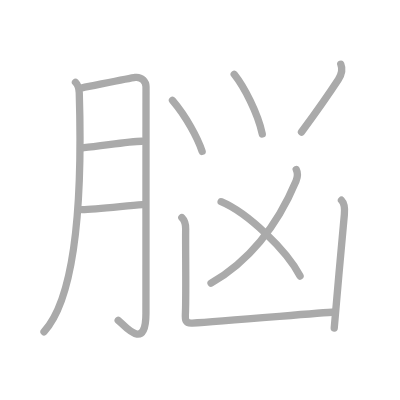
t = 0.00 s
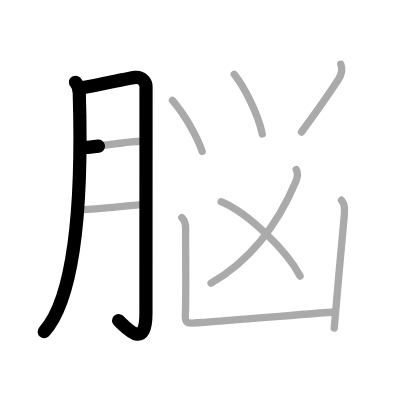
t = 2.25 s
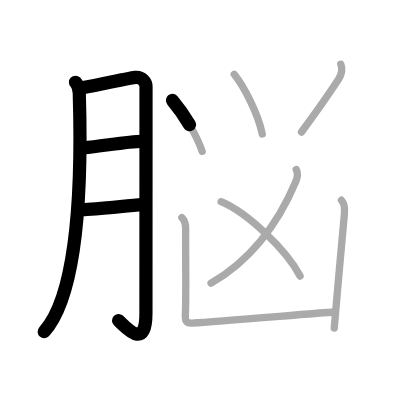
t = 4.50 s
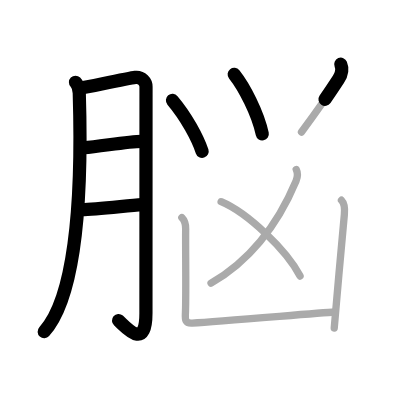
t = 6.50 s
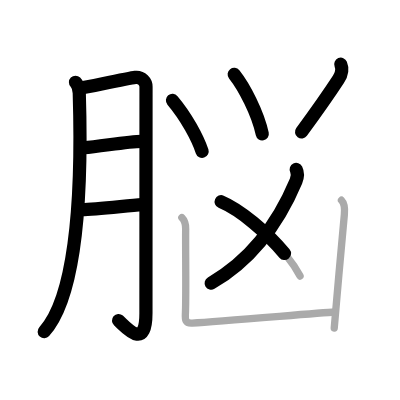
t = 8.75 s
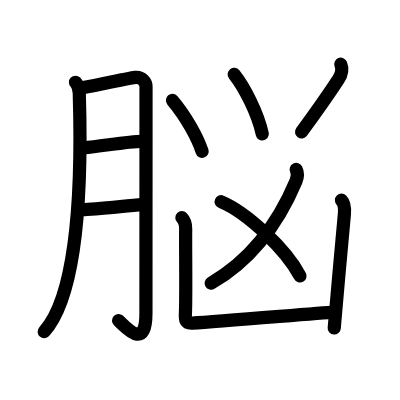
t = 11.00 s

The animated SVG that drew these frames (rendered in a browser with its animation timeline set to each time). Animation: 11 SMIL elements (animate=11); one cycle of 11.00 s.

<?xml version="1.0" standalone="no"?>
<!DOCTYPE svg PUBLIC "-//W3C//DTD SVG 1.1//EN"   "http://www.w3.org/Graphics/SVG/1.1/DTD/svg11.dtd">
<svg width="400px" height="400px"  version="1.1" xmlns="http://www.w3.org/2000/svg">
  <defs>
    <marker id="Triangle" viewBox="0 0 10 10" refX="0" refY="5" markerUnits="strokeWidth" markerWidth="3" style="stroke-opacity:0%;fill:#aaaaaa;" markerHeight="2" orient="auto">
      <path d="M 0 0 L 10 5 L 0 10 z" />
    </marker>
    
    <marker id="Arrow" viewBox="0 0 10 10" refX="5" refY="5" markerUnits="strokeWidth" markerWidth="1.8" style="stroke-opacity:0%;fill:#770000;" markerHeight="2" orient="auto">
      <path d="M 0 4 L 6 4 L 4 1 L 10 5 L 4 9 L 6 6 L 0 6 z" />
        <circle cx="5" cy="5" r="5" />
      </marker>
    
    <marker id="TriangleRed" viewBox="0 0 10 10" refX="0" refY="5" markerUnits="strokeWidth" markerWidth="3" style="stroke-opacity:0%;fill:#CC0000;" markerHeight="2" orient="auto">
      <path d="M 0 0 L 10 5 L 0 10 z" />
    </marker>
    
    <marker id="ArrowRed" viewBox="0 0 10 10" refX="5" refY="5" markerUnits="strokeWidth" markerWidth="1.8" style="stroke-opacity:0%;fill:#CC0000;" markerHeight="2" orient="auto">
      <path d="M 0 4 L 6 4 L 4 1 L 10 5 L 4 9 L 6 6 L 0 6 z" />
        <circle cx="5" cy="5" r="5" />
      </marker>
    
  </defs>
  
  <path style="fill:#ffffff; fill-opacity:100%; fill-rule:evenodd; stroke-width:0;" d="M 0 0 L 400px 0 L 400px 400px L 0 400px L 0 0" />

  <g transform="scale(3.6697247706422 3.6697247706422)">
<path style="fill:none; fill-opacity:0%; fill-rule:evenodd; stroke:#aaaaaa; stroke-opacity:100%; stroke-width: 1.5pt; stroke-linejoin:round; stroke-linecap:round;" d="M20.57 22.42c0.76 0.76 1 2.03 1.03 2.92c0.98 32.04-1.61 56.32-9.6 65.08"></path>
<path style="fill:none; fill-opacity:0%; fill-rule:evenodd; stroke:#aaaaaa; stroke-opacity:100%; stroke-width: 1.5pt; stroke-linejoin:round; stroke-linecap:round;" d="M22.38 23.94c2.99-0.57 12.94-2.65 14.47-2.85c1.78-0.22 2.94 1.24 2.94 2.54c0 3.07-0.02 44.25-0.02 61.71c0 10.68-5.8 3.38-7.56 1.94"></path>
<path style="fill:none; fill-opacity:0%; fill-rule:evenodd; stroke:#aaaaaa; stroke-opacity:100%; stroke-width: 1.5pt; stroke-linejoin:round; stroke-linecap:round;" d="M22.88 40.25c4.53-0.34 11.8-1.73 15.77-1.75"></path>
<path style="fill:none; fill-opacity:0%; fill-rule:evenodd; stroke:#aaaaaa; stroke-opacity:100%; stroke-width: 1.5pt; stroke-linejoin:round; stroke-linecap:round;" d="M22.33 57.12c3.72-0.08 11.43-0.97 16.48-1.37"></path>
<path style="fill:none; fill-opacity:0%; fill-rule:evenodd; stroke:#aaaaaa; stroke-opacity:100%; stroke-width: 1.5pt; stroke-linejoin:round; stroke-linecap:round;" d="M47 27.36c3.76 4.43 6.88 10.27 8.08 13.89"></path>
<path style="fill:none; fill-opacity:0%; fill-rule:evenodd; stroke:#aaaaaa; stroke-opacity:100%; stroke-width: 1.5pt; stroke-linejoin:round; stroke-linecap:round;" d="M63.82 20.25c2.68 3.38 6.43 10.5 7.65 16.25"></path>
<path style="fill:none; fill-opacity:0%; fill-rule:evenodd; stroke:#aaaaaa; stroke-opacity:100%; stroke-width: 1.5pt; stroke-linejoin:round; stroke-linecap:round;" d="M92.86 17.5c0.51 1.25 0.26 2.75-0.65 4.14c-2.81 4.3-4.84 7.24-10.05 14.33"></path>
<path style="fill:none; fill-opacity:0%; fill-rule:evenodd; stroke:#aaaaaa; stroke-opacity:100%; stroke-width: 1.5pt; stroke-linejoin:round; stroke-linecap:round;" d="M80.72 46.18c0.37 0.75 0.49 1.85-0.06 3.17c-4.99 11.89-12.41 21.6-23.15 27.82"></path>
<path style="fill:none; fill-opacity:0%; fill-rule:evenodd; stroke:#aaaaaa; stroke-opacity:100%; stroke-width: 1.5pt; stroke-linejoin:round; stroke-linecap:round;" d="M60.26 54.97c7.18 3.02 17.76 13.08 21.51 20.26"></path>
<path style="fill:none; fill-opacity:0%; fill-rule:evenodd; stroke:#aaaaaa; stroke-opacity:100%; stroke-width: 1.5pt; stroke-linejoin:round; stroke-linecap:round;" d="M49.56 59.31c0.69 0.69 1.06 1.94 1.04 3.12c-0.08 3.44 0.14 17.3-0.06 22.56c-0.06 1.74-0.36 3.18 1.86 3.04c8.43-0.5 33.96-2.72 38.78-3"></path>
<path style="fill:none; fill-opacity:0%; fill-rule:evenodd; stroke:#aaaaaa; stroke-opacity:100%; stroke-width: 1.5pt; stroke-linejoin:round; stroke-linecap:round;" d="M93.05 54.56c0.76 0.76 0.95 2.06 0.79 3.87c-0.34 3.67-1.5 16.3-2.25 25.06c-0.21 2.45-0.39 4.52-0.51 5.89"></path>

<path style="fill:none; fill-opacity:0%; fill-rule:evenodd; stroke:#000000; stroke-opacity:100%; stroke-width: 2.7pt; stroke-linejoin:round; stroke-linecap:round;" d="M20.57 22.42c0.76 0.76 1 2.03 1.03 2.92c0.98 32.04-1.61 56.32-9.6 65.08" pathLength="100" stroke-dashoffset="100" stroke-dasharray="100 105"><animate id="dashAnim1" attributeName="stroke-dashoffset" from="100" to="0" dur="1s" calcMode="linear" fill="freeze"/></path>
<path style="fill:none; fill-opacity:0%; fill-rule:evenodd; stroke:#000000; stroke-opacity:100%; stroke-width: 2.7pt; stroke-linejoin:round; stroke-linecap:round;" d="M22.38 23.94c2.99-0.57 12.94-2.65 14.47-2.85c1.78-0.22 2.94 1.24 2.94 2.54c0 3.07-0.02 44.25-0.02 61.71c0 10.68-5.8 3.38-7.56 1.94" pathLength="100" stroke-dashoffset="100" stroke-dasharray="100 105"><animate id="dashAnim2" attributeName="stroke-dashoffset" from="100" to="0" dur="1s" calcMode="linear" begin="dashAnim1.end" fill="freeze"/></path>
<path style="fill:none; fill-opacity:0%; fill-rule:evenodd; stroke:#000000; stroke-opacity:100%; stroke-width: 2.7pt; stroke-linejoin:round; stroke-linecap:round;" d="M22.88 40.25c4.53-0.34 11.8-1.73 15.77-1.75" pathLength="100" stroke-dashoffset="100" stroke-dasharray="100 105"><animate id="dashAnim3" attributeName="stroke-dashoffset" from="100" to="0" dur="1s" calcMode="linear" begin="dashAnim2.end" fill="freeze"/></path>
<path style="fill:none; fill-opacity:0%; fill-rule:evenodd; stroke:#000000; stroke-opacity:100%; stroke-width: 2.7pt; stroke-linejoin:round; stroke-linecap:round;" d="M22.33 57.12c3.72-0.08 11.43-0.97 16.48-1.37" pathLength="100" stroke-dashoffset="100" stroke-dasharray="100 105"><animate id="dashAnim4" attributeName="stroke-dashoffset" from="100" to="0" dur="1s" calcMode="linear" begin="dashAnim3.end" fill="freeze"/></path>
<path style="fill:none; fill-opacity:0%; fill-rule:evenodd; stroke:#000000; stroke-opacity:100%; stroke-width: 2.7pt; stroke-linejoin:round; stroke-linecap:round;" d="M47 27.36c3.76 4.43 6.88 10.27 8.08 13.89" pathLength="100" stroke-dashoffset="100" stroke-dasharray="100 105"><animate id="dashAnim5" attributeName="stroke-dashoffset" from="100" to="0" dur="1s" calcMode="linear" begin="dashAnim4.end" fill="freeze"/></path>
<path style="fill:none; fill-opacity:0%; fill-rule:evenodd; stroke:#000000; stroke-opacity:100%; stroke-width: 2.7pt; stroke-linejoin:round; stroke-linecap:round;" d="M63.82 20.25c2.68 3.38 6.43 10.5 7.65 16.25" pathLength="100" stroke-dashoffset="100" stroke-dasharray="100 105"><animate id="dashAnim6" attributeName="stroke-dashoffset" from="100" to="0" dur="1s" calcMode="linear" begin="dashAnim5.end" fill="freeze"/></path>
<path style="fill:none; fill-opacity:0%; fill-rule:evenodd; stroke:#000000; stroke-opacity:100%; stroke-width: 2.7pt; stroke-linejoin:round; stroke-linecap:round;" d="M92.86 17.5c0.51 1.25 0.26 2.75-0.65 4.14c-2.81 4.3-4.84 7.24-10.05 14.33" pathLength="100" stroke-dashoffset="100" stroke-dasharray="100 105"><animate id="dashAnim7" attributeName="stroke-dashoffset" from="100" to="0" dur="1s" calcMode="linear" begin="dashAnim6.end" fill="freeze"/></path>
<path style="fill:none; fill-opacity:0%; fill-rule:evenodd; stroke:#000000; stroke-opacity:100%; stroke-width: 2.7pt; stroke-linejoin:round; stroke-linecap:round;" d="M80.72 46.18c0.37 0.75 0.49 1.85-0.06 3.17c-4.99 11.89-12.41 21.6-23.15 27.82" pathLength="100" stroke-dashoffset="100" stroke-dasharray="100 105"><animate id="dashAnim8" attributeName="stroke-dashoffset" from="100" to="0" dur="1s" calcMode="linear" begin="dashAnim7.end" fill="freeze"/></path>
<path style="fill:none; fill-opacity:0%; fill-rule:evenodd; stroke:#000000; stroke-opacity:100%; stroke-width: 2.7pt; stroke-linejoin:round; stroke-linecap:round;" d="M60.26 54.97c7.18 3.02 17.76 13.08 21.51 20.26" pathLength="100" stroke-dashoffset="100" stroke-dasharray="100 105"><animate id="dashAnim9" attributeName="stroke-dashoffset" from="100" to="0" dur="1s" calcMode="linear" begin="dashAnim8.end" fill="freeze"/></path>
<path style="fill:none; fill-opacity:0%; fill-rule:evenodd; stroke:#000000; stroke-opacity:100%; stroke-width: 2.7pt; stroke-linejoin:round; stroke-linecap:round;" d="M49.56 59.31c0.69 0.69 1.06 1.94 1.04 3.12c-0.08 3.44 0.14 17.3-0.06 22.56c-0.06 1.74-0.36 3.18 1.86 3.04c8.43-0.5 33.96-2.72 38.78-3" pathLength="100" stroke-dashoffset="100" stroke-dasharray="100 105"><animate id="dashAnim10" attributeName="stroke-dashoffset" from="100" to="0" dur="1s" calcMode="linear" begin="dashAnim9.end" fill="freeze"/></path>
<path style="fill:none; fill-opacity:0%; fill-rule:evenodd; stroke:#000000; stroke-opacity:100%; stroke-width: 2.7pt; stroke-linejoin:round; stroke-linecap:round;" d="M93.05 54.56c0.76 0.76 0.95 2.06 0.79 3.87c-0.34 3.67-1.5 16.3-2.25 25.06c-0.21 2.45-0.39 4.52-0.51 5.89" pathLength="100" stroke-dashoffset="100" stroke-dasharray="100 105"><animate id="dashAnim11" attributeName="stroke-dashoffset" from="100" to="0" dur="1s" calcMode="linear" begin="dashAnim10.end" fill="freeze"/></path>

</g>

</svg>  
          
